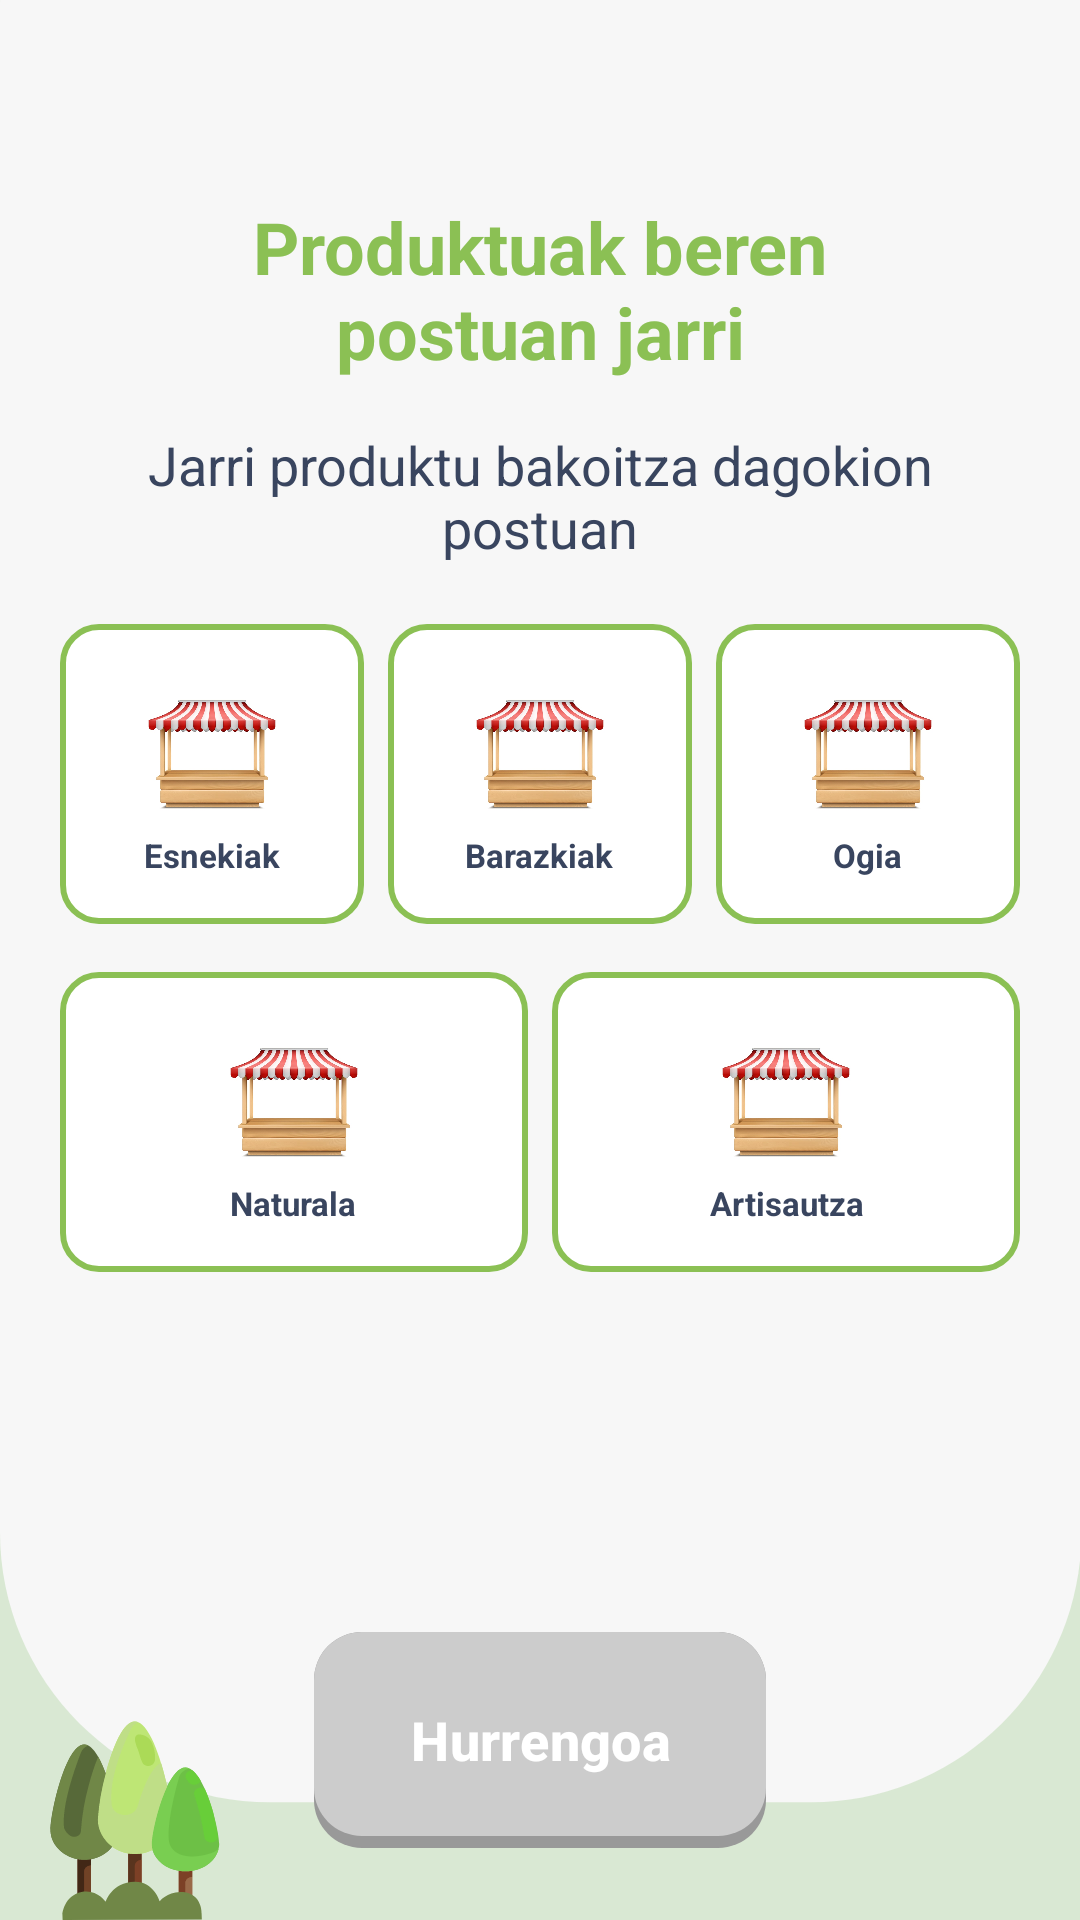

This screen was rendered from an Android layout file. Write that file and the resources it references.
<!-- AndroidManifest.xml: application theme Theme.GernikApp -->
<!-- res/layout/plaza_arrastr_productos.xml -->
<?xml version="1.0" encoding="utf-8"?>
<androidx.constraintlayout.widget.ConstraintLayout xmlns:android="http://schemas.android.com/apk/res/android"
    xmlns:app="http://schemas.android.com/apk/res-auto"
    android:layout_width="match_parent"
    android:layout_height="match_parent"
    android:background="@drawable/fondo2">

    <TextView
        android:id="@+id/tvTitulo"
        android:layout_width="0dp"
        android:layout_height="wrap_content"
        android:layout_marginTop="50dp"
        android:gravity="center"
        android:padding="16dp"
        android:text="@string/arrastra_productos_titulo"
        android:textColor="@color/btnPrincipal"
        android:textSize="24sp"
        android:textStyle="bold"
        app:layout_constraintEnd_toEndOf="parent"
        app:layout_constraintStart_toStartOf="parent"
        app:layout_constraintTop_toTopOf="parent" />

    <TextView
        android:id="@+id/tvInstrucciones"
        android:layout_width="0dp"
        android:layout_height="wrap_content"
        android:text="@string/arrastra_instrucciones"
        android:textSize="18sp"
        android:textColor="@color/txtPrincipal"
        android:gravity="center"
        android:layout_marginStart="16dp"
        android:layout_marginEnd="16dp"
        app:layout_constraintTop_toBottomOf="@id/tvTitulo"
        app:layout_constraintStart_toStartOf="parent"
        app:layout_constraintEnd_toEndOf="parent" />

    
    <LinearLayout
        android:id="@+id/layoutPuestosRow1"
        android:layout_width="0dp"
        android:layout_height="wrap_content"
        android:orientation="horizontal"
        android:layout_marginTop="16dp"
        android:layout_marginStart="16dp"
        android:layout_marginEnd="16dp"
        android:weightSum="3"
        app:layout_constraintTop_toBottomOf="@id/tvInstrucciones"
        app:layout_constraintStart_toStartOf="parent"
        app:layout_constraintEnd_toEndOf="parent">

        
        <LinearLayout
            android:id="@+id/puesto0"
            android:layout_width="0dp"
            android:layout_height="100dp"
            android:layout_weight="1"
            android:orientation="vertical"
            android:gravity="center"
            android:layout_margin="4dp"
            android:background="@drawable/plaza_bg_puesto"
            android:tag="0">

            <ImageView
                android:layout_width="50dp"
                android:layout_height="50dp"
                android:src="@drawable/plaza_postua"
                android:scaleType="centerCrop"
                android:contentDescription="@string/puesto_lacteos" />

            <TextView
                android:layout_width="wrap_content"
                android:layout_height="wrap_content"
                android:text="@string/puesto_lacteos"
                android:textSize="11sp"
                android:textStyle="bold"
                android:textColor="@color/txtPrincipal"
                android:gravity="center"
                android:layout_marginTop="4dp" />
        </LinearLayout>

        
        <LinearLayout
            android:id="@+id/puesto1"
            android:layout_width="0dp"
            android:layout_height="100dp"
            android:layout_weight="1"
            android:orientation="vertical"
            android:gravity="center"
            android:layout_margin="4dp"
            android:background="@drawable/plaza_bg_puesto"
            android:tag="1">

            <ImageView
                android:layout_width="50dp"
                android:layout_height="50dp"
                android:src="@drawable/plaza_postua"
                android:scaleType="centerCrop"
                android:contentDescription="@string/puesto_verduras" />

            <TextView
                android:layout_width="wrap_content"
                android:layout_height="wrap_content"
                android:text="@string/puesto_verduras"
                android:textSize="11sp"
                android:textStyle="bold"
                android:textColor="@color/txtPrincipal"
                android:gravity="center"
                android:layout_marginTop="4dp" />
        </LinearLayout>

        
        <LinearLayout
            android:id="@+id/puesto2"
            android:layout_width="0dp"
            android:layout_height="100dp"
            android:layout_weight="1"
            android:orientation="vertical"
            android:gravity="center"
            android:layout_margin="4dp"
            android:background="@drawable/plaza_bg_puesto"
            android:tag="2">

            <ImageView
                android:layout_width="50dp"
                android:layout_height="50dp"
                android:src="@drawable/plaza_postua"
                android:scaleType="centerCrop"
                android:contentDescription="@string/puesto_panaderia" />

            <TextView
                android:layout_width="wrap_content"
                android:layout_height="wrap_content"
                android:text="@string/puesto_panaderia"
                android:textSize="11sp"
                android:textStyle="bold"
                android:textColor="@color/txtPrincipal"
                android:gravity="center"
                android:layout_marginTop="4dp" />
        </LinearLayout>
    </LinearLayout>

    
    <LinearLayout
        android:id="@+id/layoutPuestosRow2"
        android:layout_width="0dp"
        android:layout_height="wrap_content"
        android:orientation="horizontal"
        android:layout_marginTop="8dp"
        android:layout_marginStart="16dp"
        android:layout_marginEnd="16dp"
        android:weightSum="2"
        app:layout_constraintTop_toBottomOf="@id/layoutPuestosRow1"
        app:layout_constraintStart_toStartOf="parent"
        app:layout_constraintEnd_toEndOf="parent">

        
        <LinearLayout
            android:id="@+id/puesto3"
            android:layout_width="0dp"
            android:layout_height="100dp"
            android:layout_weight="1"
            android:orientation="vertical"
            android:gravity="center"
            android:layout_margin="4dp"
            android:background="@drawable/plaza_bg_puesto"
            android:tag="3">

            <ImageView
                android:layout_width="50dp"
                android:layout_height="50dp"
                android:src="@drawable/plaza_postua"
                android:scaleType="centerCrop"
                android:contentDescription="@string/puesto_natural" />

            <TextView
                android:layout_width="wrap_content"
                android:layout_height="wrap_content"
                android:text="@string/puesto_natural"
                android:textSize="11sp"
                android:textStyle="bold"
                android:textColor="@color/txtPrincipal"
                android:gravity="center"
                android:layout_marginTop="4dp" />
        </LinearLayout>

        
        <LinearLayout
            android:id="@+id/puesto4"
            android:layout_width="0dp"
            android:layout_height="100dp"
            android:layout_weight="1"
            android:orientation="vertical"
            android:gravity="center"
            android:layout_margin="4dp"
            android:background="@drawable/plaza_bg_puesto"
            android:tag="4">

            <ImageView
                android:layout_width="50dp"
                android:layout_height="50dp"
                android:src="@drawable/plaza_postua"
                android:scaleType="centerCrop"
                android:contentDescription="@string/puesto_artesania" />

            <TextView
                android:layout_width="wrap_content"
                android:layout_height="wrap_content"
                android:text="@string/puesto_artesania"
                android:textSize="11sp"
                android:textStyle="bold"
                android:textColor="@color/txtPrincipal"
                android:gravity="center"
                android:layout_marginTop="4dp" />
        </LinearLayout>
    </LinearLayout>

    
    <ScrollView
        android:id="@+id/scrollProductos"
        android:layout_width="0dp"
        android:layout_height="0dp"
        android:layout_marginTop="16dp"
        android:layout_marginStart="16dp"
        android:layout_marginEnd="16dp"
        android:layout_marginBottom="16dp"
        app:layout_constraintTop_toBottomOf="@id/layoutPuestosRow2"
        app:layout_constraintBottom_toTopOf="@id/btnSiguiente"
        app:layout_constraintStart_toStartOf="parent"
        app:layout_constraintEnd_toEndOf="parent">

        <GridLayout
            android:id="@+id/gridProductos"
            android:layout_width="match_parent"
            android:layout_height="wrap_content"
            android:columnCount="4"
            android:alignmentMode="alignBounds"
            android:useDefaultMargins="false"
            android:padding="8dp">
            
        </GridLayout>
    </ScrollView>

    <Button
        android:id="@+id/btnSiguiente"
        style="@style/EstiloBotonPrimario"
        android:layout_width="wrap_content"
        android:text="@string/siguiente"
        android:layout_margin="24dp"
        android:enabled="false"
        app:layout_constraintBottom_toBottomOf="parent"
        app:layout_constraintStart_toStartOf="parent"
        app:layout_constraintEnd_toEndOf="parent" />

</androidx.constraintlayout.widget.ConstraintLayout>
<!-- resources referenced by this layout -->
<resources>
  <color name="btnPrincipal">#8BC054</color>
  <color name="txtPrincipal">#39455F</color>
  <!-- drawable fondo2: vector/xml drawable (drawable, 7825 chars, omitted) -->
  <!-- drawable plaza_bg_puesto (drawable) -->
  <?xml version="1.0" encoding="utf-8"?>
  <shape xmlns:android="http://schemas.android.com/apk/res/android">
      <solid android:color="#FFFFFF" />
      <stroke
          android:width="2dp"
          android:color="@color/btnPrincipal" />
      <corners android:radius="12dp" />
      <padding
          android:left="8dp"
          android:top="8dp"
          android:right="8dp"
          android:bottom="8dp" />
  </shape>
  <!-- drawable plaza_postua: jpg bitmap (drawable, 42720 bytes) -->
  <string name="arrastra_instrucciones">Jarri produktu bakoitza dagokion postuan</string>
  <string name="arrastra_productos_titulo">Produktuak beren\npostuan jarri</string>
  <string name="puesto_artesania">Artisautza</string>
  <string name="puesto_lacteos">Esnekiak</string>
  <string name="puesto_natural">Naturala</string>
  <string name="puesto_panaderia">Ogia</string>
  <string name="puesto_verduras">Barazkiak</string>
  <string name="siguiente">Hurrengoa</string>
  <style name="EstiloBotonPrimario" parent="EstiloBotonBase">
          <item name="android:background">@drawable/bg_boton_primario</item>
      </style>
  <style name="Theme.GernikApp" parent="Base.Theme.GernikApp" />
  <style name="EstiloBotonBase" parent="Widget.Material3.Button">
          <item name="android:layout_width">wrap_content</item>
          <item name="android:layout_height">72dp</item>
          <item name="android:paddingHorizontal">32dp</item>
          <item name="android:textColor">@color/white</item>
          <item name="android:textSize">18sp</item>
          <item name="android:textStyle">bold</item>
          <item name="android:insetTop">0dp</item>
          <item name="android:insetBottom">0dp</item>
          <item name="android:textAllCaps">false</item>
          <item name="backgroundTint">@null</item>
      </style>
  <!-- drawable bg_boton_primario (drawable) -->
  <?xml version="1.0" encoding="utf-8"?>
  <selector xmlns:android="http://schemas.android.com/apk/res/android">
      <item android:state_enabled="false">
          <layer-list>
              <item>
                  <shape android:shape="rectangle">
                      <solid android:color="@color/btnDisabledShadow" />
                      <corners android:radius="16dp" />
                  </shape>
              </item>
              <item android:bottom="4dp">
                  <shape android:shape="rectangle">
                      <solid android:color="@color/btnDisabled" />
                      <corners android:radius="16dp" />
                  </shape>
              </item>
          </layer-list>
      </item>
      <item android:state_pressed="true">
          <layer-list>
              <item android:top="4dp">
                  <shape android:shape="rectangle">
                      <solid android:color="@color/btnPrincipal" />
                      <corners android:radius="16dp" />
                  </shape>
              </item>
          </layer-list>
      </item>
      <item>
          <layer-list>
              <item>
                  <shape android:shape="rectangle">
                      <solid android:color="@color/btnPrincipalShadow" />
                      <corners android:radius="16dp" />
                  </shape>
              </item>
              <item android:bottom="4dp">
                  <shape android:shape="rectangle">
                      <solid android:color="@color/btnPrincipal" />
                      <corners android:radius="16dp" />
                  </shape>
              </item>
          </layer-list>
      </item>
  </selector>
  <style name="Base.Theme.GernikApp" parent="Theme.Material3.DayNight.NoActionBar">
          
          
      </style>
  <color name="white">#FFFFFFFF</color>
  <color name="btnDisabledShadow">#999999</color>
  <color name="btnDisabled">#CCCCCC</color>
  <color name="btnPrincipalShadow">#6B9E3F</color>
</resources>
